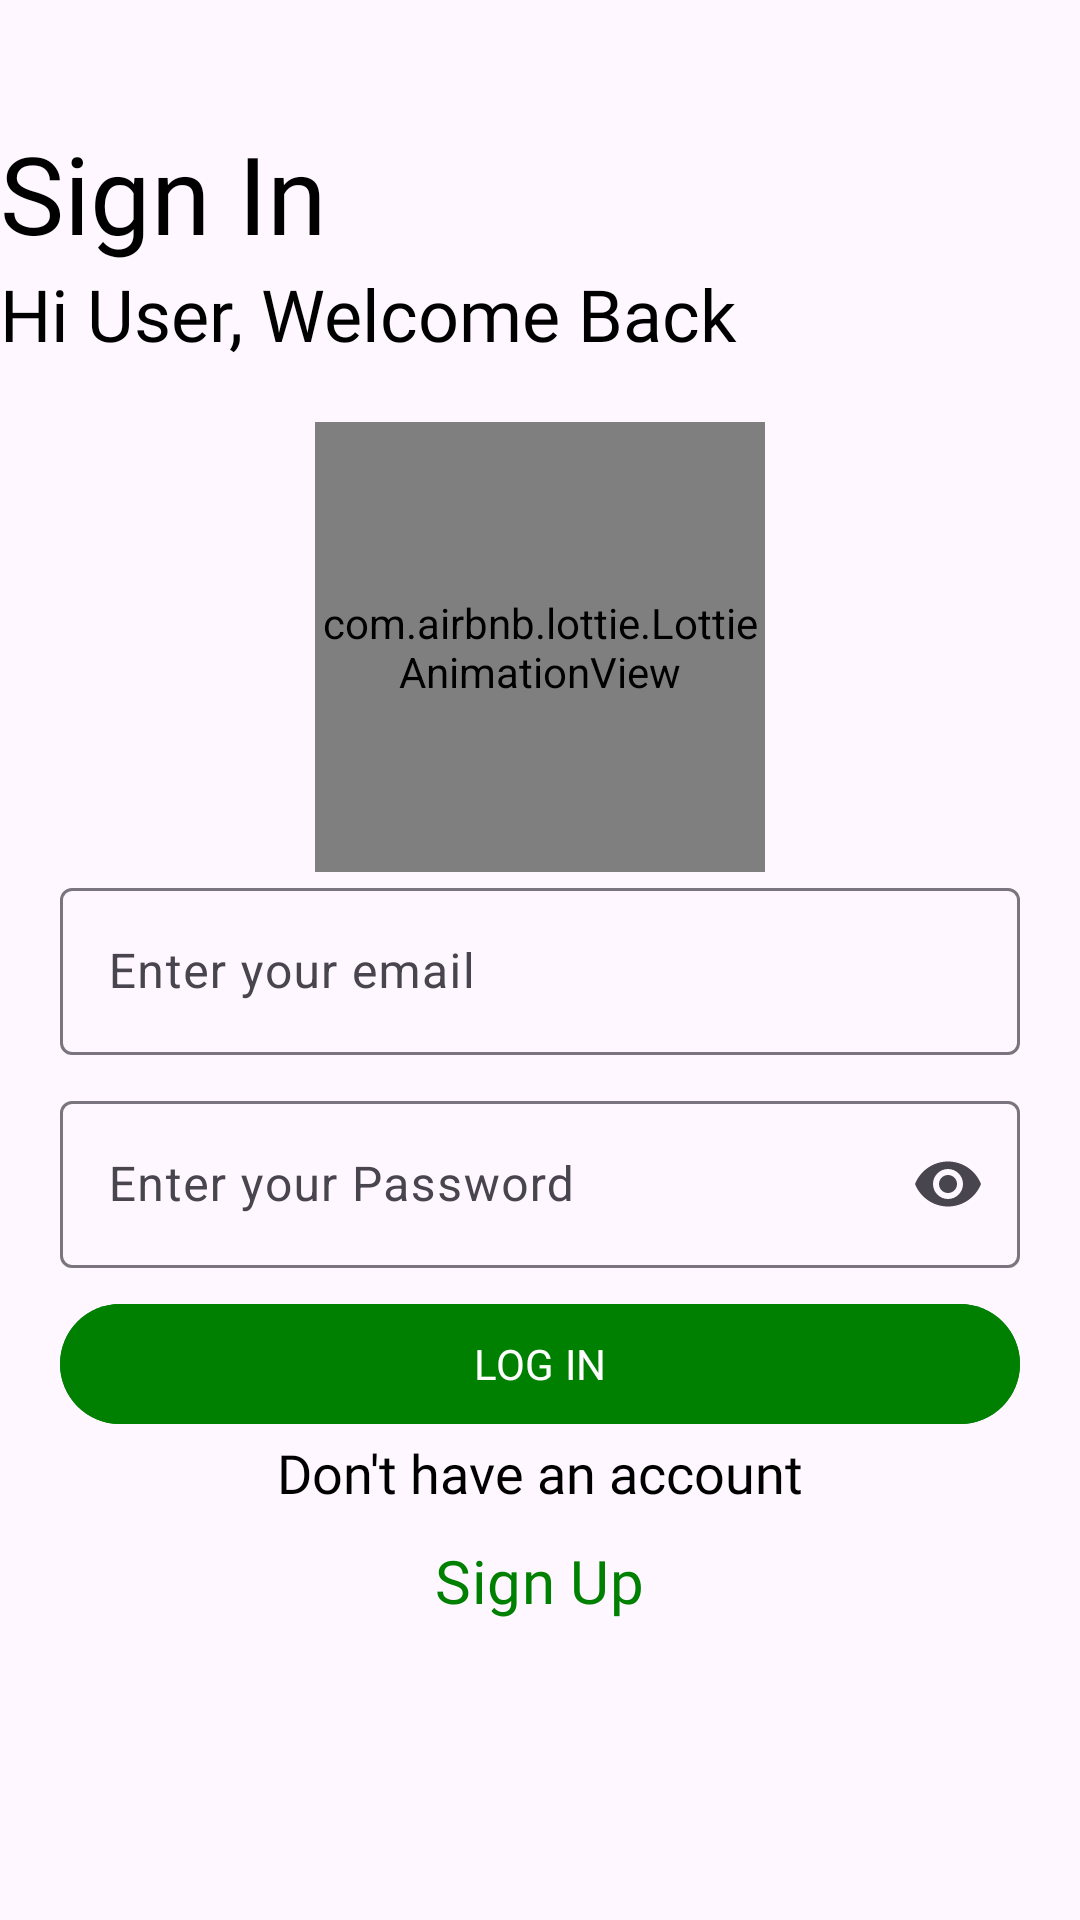

Here is an Android app screen rendered from its layout file. Give the layout XML and the strings, colors and styles it references.
<!-- AndroidManifest.xml: application theme Theme.MyZuri -->
<!-- res/layout/activity_signin.xml -->
<?xml version="1.0" encoding="utf-8"?>
<LinearLayout xmlns:android="http://schemas.android.com/apk/res/android"
    xmlns:app="http://schemas.android.com/apk/res-auto"
    xmlns:tools="http://schemas.android.com/tools"
    android:layout_width="match_parent"
    android:layout_height="match_parent"
    android:orientation="vertical"
    tools:context=".ui.auth.SigningActivity">

    <ImageView
        android:layout_width="40dp"
        android:layout_height="40dp"
        android:src="@drawable/ic_arrow_back"
        android:contentDescription="@string/backarrow"/>


    <TextView
        android:layout_width="wrap_content"
        android:layout_height="wrap_content"
        android:text="@string/sign_in"
        android:textSize="36sp"
        android:fontFamily="@font/josefinsans_bold"
        android:textColor="@color/black"/>

    <TextView
        android:layout_width="wrap_content"
        android:layout_height="wrap_content"
        android:text="@string/hi_user_welcome_back"
        android:textSize="24sp"
        android:fontFamily="@font/josefinsans_medium"
        android:textColor="@color/black"/>

    <com.airbnb.lottie.LottieAnimationView
        android:layout_width="150dp"
        android:layout_height="150dp"
        android:layout_gravity="center"
        android:layout_marginTop="20dp"
        app:lottie_rawRes="@raw/paper_sign"
        app:lottie_autoPlay="true"
        app:lottie_loop="true"/>

    <LinearLayout
        android:layout_width="match_parent"
        android:layout_height="wrap_content"
        android:orientation="vertical">

        <com.google.android.material.textfield.TextInputLayout
            style="@style/ThemeOverlay.Material3.TextInputEditText.OutlinedBox"
            android:layout_width="match_parent"
            android:layout_height="wrap_content"
            android:layout_marginStart="20dp"
            android:layout_marginEnd="20dp"
            app:startIconDrawable="@drawable/email_icon"
            app:endIconMode="clear_text">

            <EditText
                android:id="@+id/loginEmail"
                android:inputType="textEmailAddress"
                android:layout_width="match_parent"
                android:layout_height="match_parent"
                android:autofillHints="emailAddress"
                android:hint="@string/enter_your_email"/>
        </com.google.android.material.textfield.TextInputLayout>

        <com.google.android.material.textfield.TextInputLayout
            style="@style/ThemeOverlay.Material3.TextInputEditText.OutlinedBox"
            android:layout_width="match_parent"
            android:layout_height="wrap_content"
            android:layout_marginStart="20dp"
            android:layout_marginEnd="20dp"
            android:layout_marginTop="10dp"
            app:startIconDrawable="@drawable/ic_pass"
            app:endIconMode="password_toggle">

            <EditText
                android:id="@+id/loginPass"
                android:inputType="textPassword"
                android:layout_width="match_parent"
                android:layout_height="match_parent"
                android:autofillHints="password"
                android:hint="@string/enter_your_password"/>
        </com.google.android.material.textfield.TextInputLayout>

        <com.google.android.material.button.MaterialButton
            android:id="@+id/btnLogin"
            android:layout_width="match_parent"
            android:layout_height="wrap_content"
            android:layout_marginStart="20dp"
            android:layout_marginEnd="20dp"
            android:layout_marginTop="8dp"
            android:text="@string/log_in"
            android:textAllCaps="true"
            android:fontFamily="@font/josefinsans_bold"
            android:textColor="@color/white"
            android:backgroundTint="@color/green"/>


        <TextView
            android:layout_width="wrap_content"
            android:layout_height="wrap_content"
            android:text="@string/don_t_have_an_account"
            android:textSize="18sp"
            android:layout_gravity="center"
            android:fontFamily="@font/josefinsans_regular"
            android:textColor="@color/black"/>

        <com.google.android.material.button.MaterialButton
            android:id="@+id/signUpTv"
            style="@style/Widget.Material3.Button.TextButton"
            android:layout_width="wrap_content"
            android:layout_height="wrap_content"
            android:text="@string/sign_up"
            android:textSize="20sp"
            android:textColor="@color/green"
            android:fontFamily="@font/josefinsans_bold"
            android:layout_gravity="center"/>
    </LinearLayout>


</LinearLayout>
<!-- resources referenced by this layout -->
<resources>
  <color name="black">#FF000000</color>
  <color name="green">#008000</color>
  <color name="white">#FFFFFFFF</color>
  <string name="backarrow">backArrow</string>
  <string name="don_t_have_an_account">Don\'t have an account</string>
  <string name="enter_your_email">Enter your email</string>
  <string name="enter_your_password">Enter your Password</string>
  <string name="hi_user_welcome_back">Hi User, Welcome Back</string>
  <string name="log_in">Log in</string>
  <string name="sign_in">Sign In</string>
  <string name="sign_up">Sign Up</string>
  <style name="Theme.MyZuri" parent="Base.Theme.MyZuri" />
  <style name="Base.Theme.MyZuri" parent="Theme.Material3.DayNight.NoActionBar">
          
          <item name="android:statusBarColor">@color/green</item>
          
      </style>
</resources>
